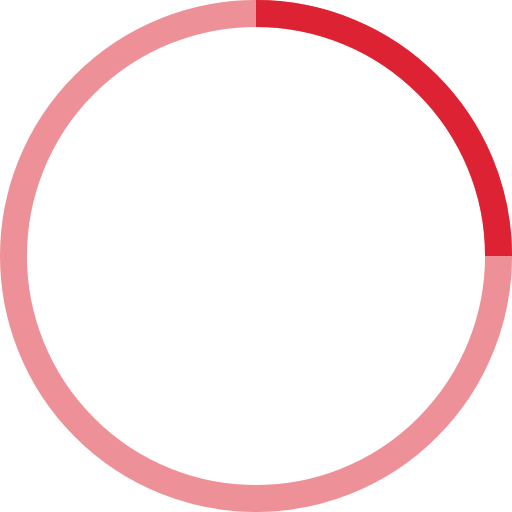
t = 0.00 s
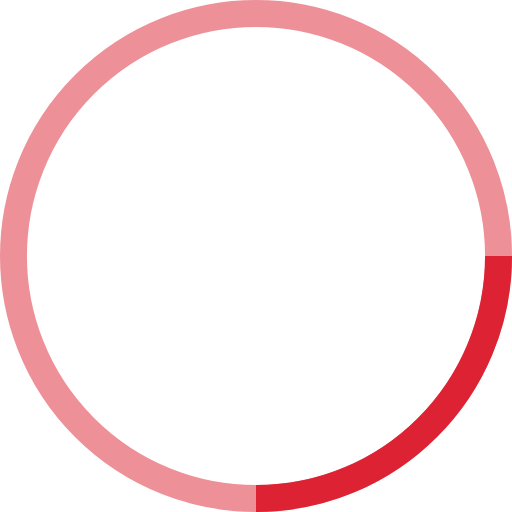
t = 0.25 s
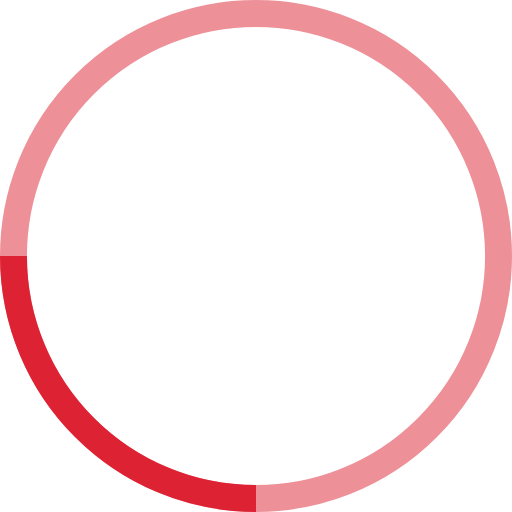
t = 0.50 s
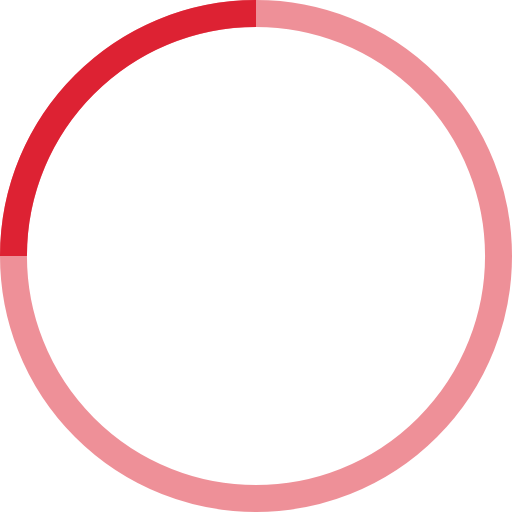
t = 0.75 s

The animated SVG that drew these frames (rendered in a browser with its animation timeline set to each time). Animation: 1 SMIL element (animateTransform=1); one cycle of 1.00 s, repeats indefinitely.

<!-- By Sam Herbert (@sherb), for everyone. More @ http://goo.gl/7AJzbL -->
<svg width="38" height="38" viewBox="0 0 38 38" xmlns="http://www.w3.org/2000/svg" stroke="#d23">
    <g fill="none" fill-rule="evenodd">
        <g transform="translate(1 1)" stroke-width="2">
            <circle stroke-opacity=".5" cx="18" cy="18" r="18"/>
            <path d="M36 18c0-9.94-8.06-18-18-18">
                <animateTransform
                    attributeName="transform"
                    type="rotate"
                    from="0 18 18"
                    to="360 18 18"
                    dur="1s"
                    repeatCount="indefinite"/>
            </path>
        </g>
    </g>
</svg>
